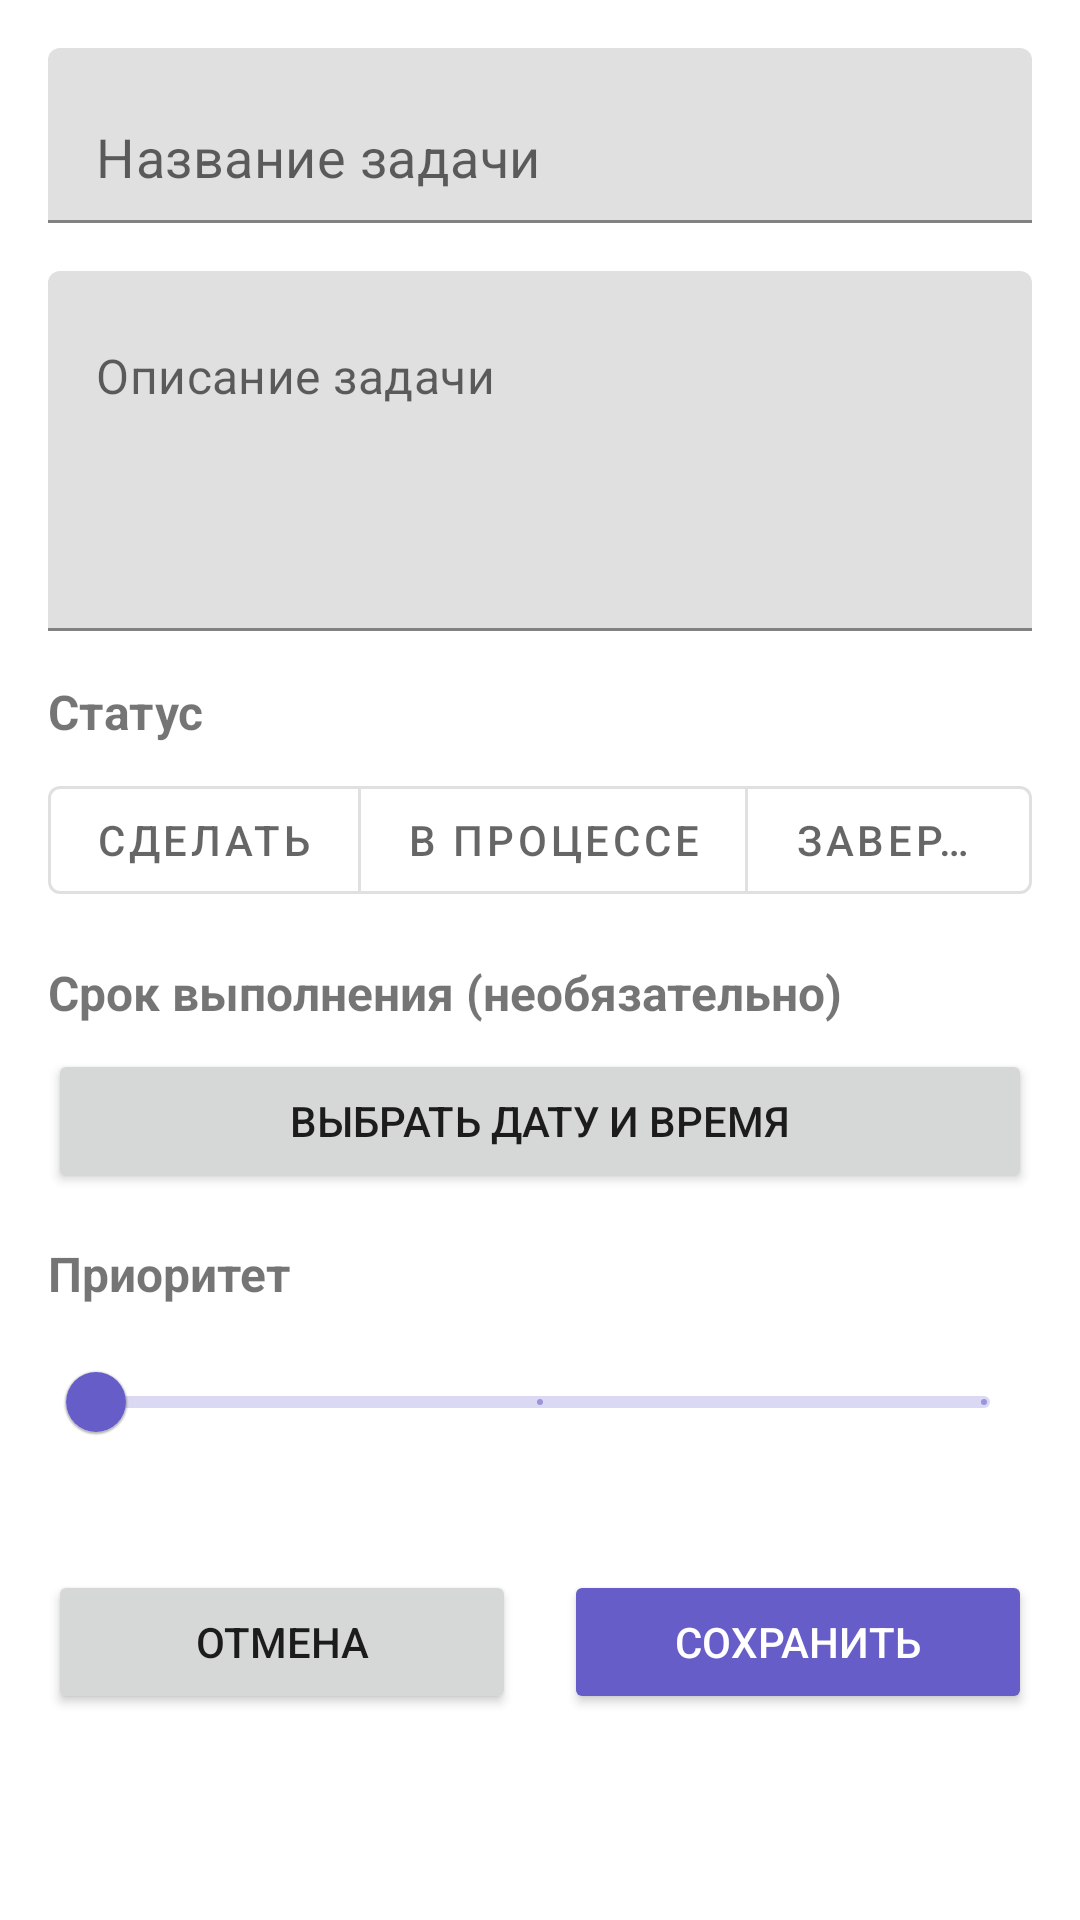

Here is an Android app screen rendered from its layout file. Give the layout XML and the strings, colors and styles it references.
<!-- AndroidManifest.xml: application theme Theme.TaskManager -->
<!-- res/layout/activity_create_task.xml -->
<?xml version="1.0" encoding="utf-8"?>
<ScrollView xmlns:android="http://schemas.android.com/apk/res/android"
    xmlns:app="http://schemas.android.com/apk/res-auto"
    android:layout_width="match_parent"
    android:layout_height="match_parent"
    android:padding="16dp">

    <LinearLayout
        android:layout_width="match_parent"
        android:layout_height="wrap_content"
        android:orientation="vertical">

        
        <com.google.android.material.textfield.TextInputLayout
            android:layout_width="match_parent"
            android:layout_height="wrap_content"
            android:layout_marginBottom="16dp"
            app:hintEnabled="false">

            <com.google.android.material.textfield.TextInputEditText
                android:id="@+id/etTitle"
                android:layout_width="match_parent"
                android:layout_height="wrap_content"
                android:hint="Название задачи"
                android:textSize="18sp" />
        </com.google.android.material.textfield.TextInputLayout>

        
        <com.google.android.material.textfield.TextInputLayout
            android:layout_width="match_parent"
            android:layout_height="wrap_content"
            android:layout_marginBottom="16dp"
            app:hintEnabled="false">

            <com.google.android.material.textfield.TextInputEditText
                android:id="@+id/etDescription"
                android:layout_width="match_parent"
                android:layout_height="120dp"
                android:gravity="top"
                android:hint="Описание задачи"
                android:inputType="textMultiLine" />
        </com.google.android.material.textfield.TextInputLayout>

        
        <TextView
            android:layout_width="match_parent"
            android:layout_height="wrap_content"
            android:layout_marginBottom="8dp"
            android:text="Статус"
            android:textSize="16sp"
            android:textStyle="bold" />

        <com.google.android.material.button.MaterialButtonToggleGroup
            android:id="@+id/toggleStatus"
            android:layout_width="wrap_content"
            android:layout_height="wrap_content"
            android:layout_marginBottom="16dp"
            app:singleSelection="true">

            <com.google.android.material.button.MaterialButton
                android:id="@+id/btnStatusTodo"
                style="?attr/materialButtonOutlinedStyle"
                android:layout_width="wrap_content"
                android:layout_height="wrap_content"
                android:text="Сделать" />

            <com.google.android.material.button.MaterialButton
                android:id="@+id/btnStatusInProgress"
                style="?attr/materialButtonOutlinedStyle"
                android:layout_width="wrap_content"
                android:layout_height="wrap_content"
                android:text="В процессе" />

            <com.google.android.material.button.MaterialButton
                android:id="@+id/btnStatusDone"
                style="?attr/materialButtonOutlinedStyle"
                android:layout_width="wrap_content"
                android:layout_height="wrap_content"
                android:text="Завершено" />
        </com.google.android.material.button.MaterialButtonToggleGroup>

        
        <TextView
            android:layout_width="match_parent"
            android:layout_height="wrap_content"
            android:layout_marginBottom="8dp"
            android:text="Срок выполнения (необязательно)"
            android:textSize="16sp"
            android:textStyle="bold" />

        <Button
            android:id="@+id/btnPickDate"
            android:layout_width="match_parent"
            android:layout_height="wrap_content"
            android:layout_marginBottom="16dp"
            android:text="Выбрать дату и время" />

        
        <TextView
            android:layout_width="match_parent"
            android:layout_height="wrap_content"
            android:layout_marginBottom="8dp"
            android:text="Приоритет"
            android:textSize="16sp"
            android:textStyle="bold" />

        <com.google.android.material.slider.Slider
            android:id="@+id/sliderPriority"
            android:layout_width="match_parent"
            android:layout_height="wrap_content"
            android:layout_marginBottom="32dp"
            android:valueFrom="1.0"
            android:valueTo="3.0"
            android:stepSize="1.0"
        app:labelBehavior="gone" />

        
        <LinearLayout
            android:layout_width="match_parent"
            android:layout_height="wrap_content"
            android:orientation="horizontal">

            <Button
                android:id="@+id/btnCancel"
                android:layout_width="0dp"
                android:layout_height="wrap_content"
                android:layout_weight="1"
                android:layout_marginEnd="8dp"
                android:text="Отмена" />

            <Button
                android:id="@+id/btnSave"
                android:layout_width="0dp"
                android:layout_height="wrap_content"
                android:layout_weight="1"
                android:layout_marginStart="8dp"
                android:backgroundTint="#FF665DC8"
                android:text="Сохранить"
                android:textColor="@android:color/white" />
        </LinearLayout>
    </LinearLayout>
</ScrollView>
<!-- resources referenced by this layout -->
<resources>
  <style name="Theme.TaskManager" parent="Theme.MaterialComponents.DayNight.NoActionBar">
          <item name="colorPrimary">#665DC8</item>
          <item name="colorPrimaryVariant">#4A44A0</item>
          <item name="colorOnPrimary">@android:color/white</item>
          <item name="colorSecondary">#03DAC5</item>
          <item name="colorSecondaryVariant">#018786</item>
          <item name="colorOnSecondary">@android:color/black</item>
          <item name="android:statusBarColor" tools:targetApi="l">?attr/colorPrimaryVariant</item>
          <item name="android:windowBackground">@android:color/white</item>
      </style>
</resources>
